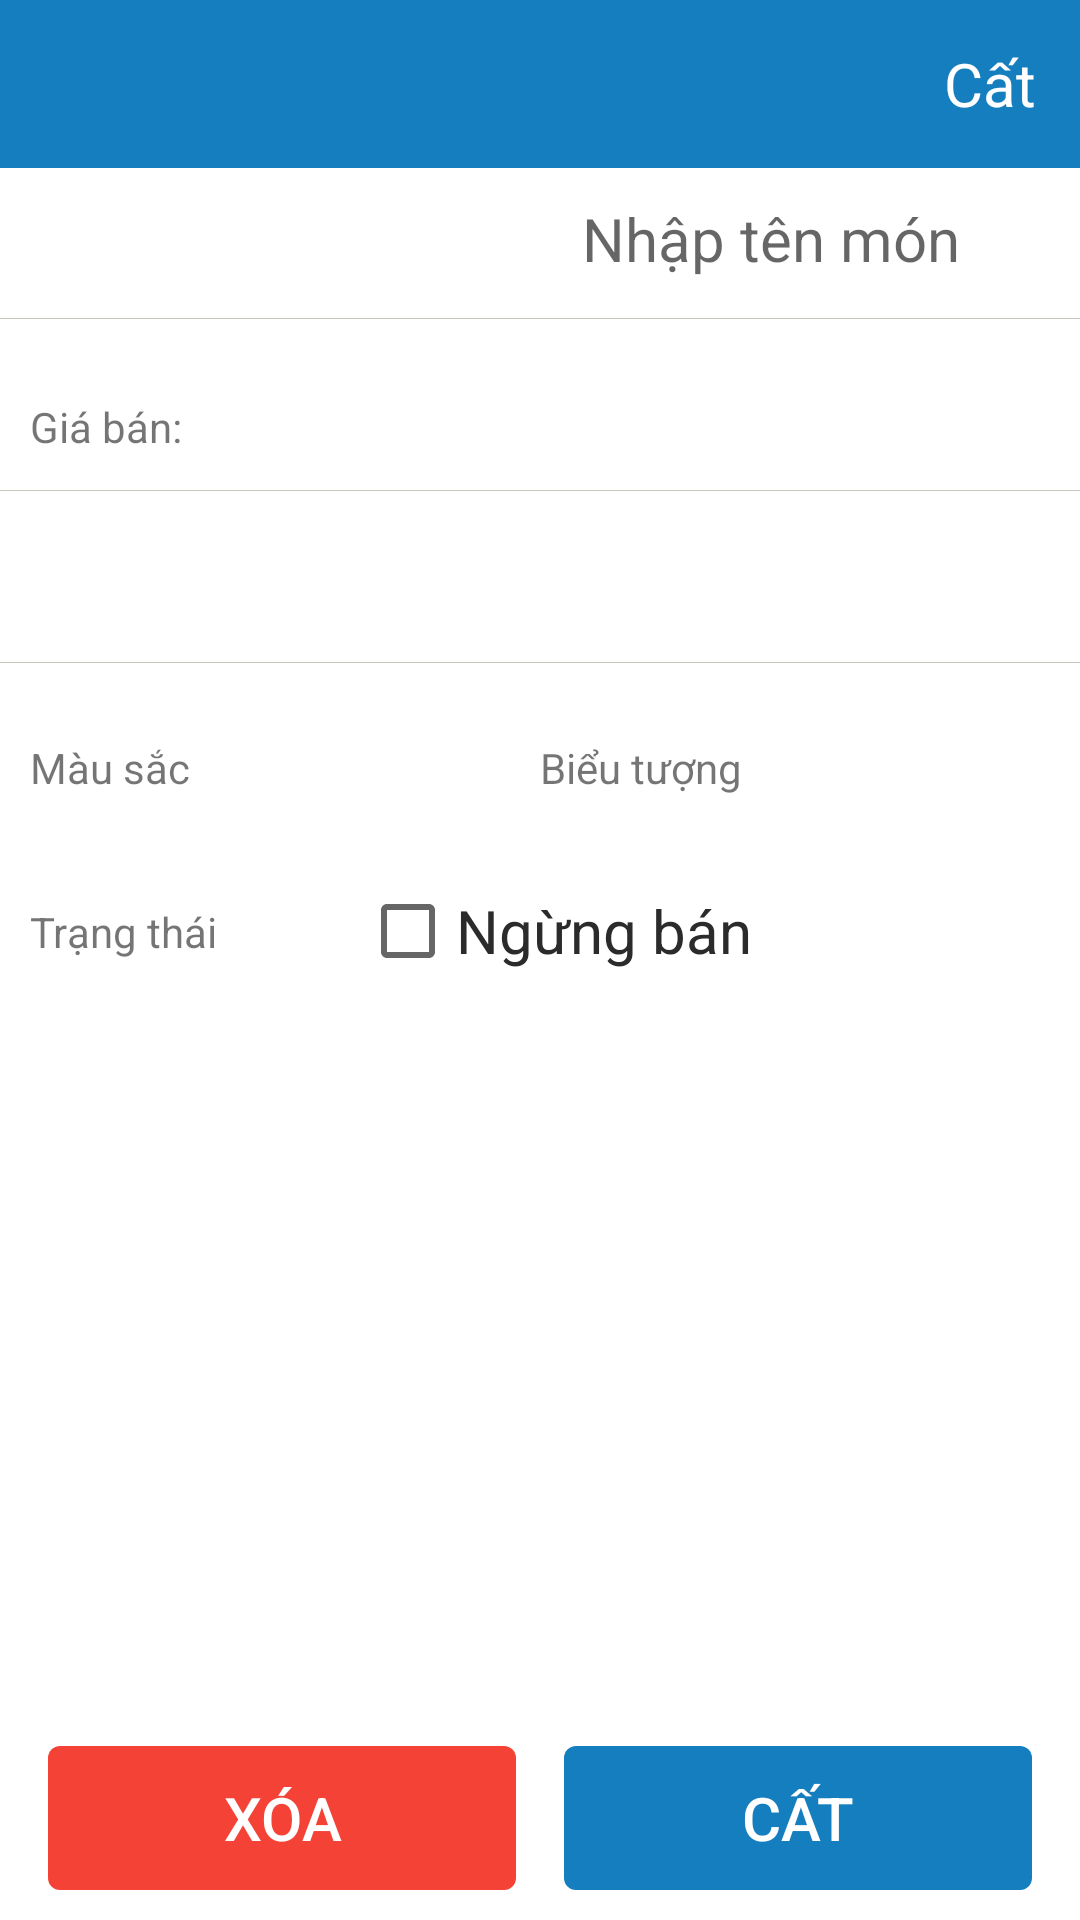

Layout XML and referenced resources for this Android screen:
<!-- AndroidManifest.xml: application theme AppTheme -->
<!-- res/layout/activity_form_add_edit_dish.xml -->
<?xml version="1.0" encoding="utf-8"?>
<RelativeLayout xmlns:android="http://schemas.android.com/apk/res/android"
    xmlns:app="http://schemas.android.com/apk/res-auto"
    xmlns:tools="http://schemas.android.com/tools"
    android:layout_width="match_parent"
    android:layout_height="match_parent"
    android:background="@color/color_white"
    tools:mContext=".screen.editdish.EditDishActivity">

    <android.support.design.widget.AppBarLayout
        android:id="@+id/appBar"
        android:layout_width="match_parent"
        android:layout_height="wrap_content"
        android:theme="@style/AppTheme.AppBarOverlay">

        <LinearLayout
            android:id="@+id/toolbar"
            android:layout_width="match_parent"
            android:layout_height="?attr/actionBarSize"
            android:background="?attr/colorPrimary"
            app:popupTheme="@style/AppTheme.PopupOverlay">


            <ImageView
                android:id="@+id/ivBack"
                android:layout_width="@dimen/toolbar_back_width"
                android:layout_height="match_parent"
                android:layout_gravity="center"
                android:scaleType="centerInside"
                android:background="@drawable/selector_button_back"
                android:src="@drawable/ic_arrow_back" />

            <TextView
                android:id="@+id/tvTitleToolbar"
                android:layout_width="wrap_content"
                android:layout_height="match_parent"
                android:layout_weight="1"
                android:gravity="center"
                android:textColor="@color/color_white"
                android:textSize="@dimen/font_size_medium"
                android:textStyle="normal" />

            <TextView
                android:id="@+id/tvSaveDish"
                android:layout_width="@dimen/toolbar_save_width"
                android:layout_height="match_parent"
                android:background="@drawable/selector_button_back"
                android:gravity="center"
                android:paddingRight="@dimen/app_margin_small"
                android:text="@string/save"
                android:textColor="@color/color_white"
                android:textSize="@dimen/font_size_medium" />
        </LinearLayout>

    </android.support.design.widget.AppBarLayout>

    <LinearLayout
        android:layout_width="match_parent"
        android:layout_height="match_parent"
        android:layout_below="@id/appBar"
        android:orientation="vertical">

        <LinearLayout
            android:layout_width="match_parent"
            android:layout_height="30dp"
            android:layout_marginBottom="@dimen/app_margin_small"
            android:layout_marginTop="@dimen/app_margin_small">

            <TextView
                android:id="@+id/tvdishName"
                android:layout_width="100dp"
                android:layout_height="wrap_content"
                android:layout_marginLeft="@dimen/app_margin_small"
                android:layout_gravity="center_vertical" />

            <EditText
                android:id="@+id/etDishName"
                android:layout_width="wrap_content"
                android:layout_height="30dp"
                android:textSize="@dimen/font_size_medium"
                android:textColor="@color/color_black"
                android:background="@android:color/transparent"
                android:maxLines="1"
                android:layout_gravity="center_vertical"
                android:layout_marginRight="40dp"
                android:gravity="right"
                android:layout_weight="1"
                android:hint="@string/enter_dish_name_hint" />
        </LinearLayout>

        <View
            android:layout_width="match_parent"
            android:layout_height="@dimen/view_row_height"
            android:background="@color/color_gray" />

        <LinearLayout
            android:layout_width="match_parent"
            android:layout_height="wrap_content"
            android:layout_marginTop="@dimen/app_margin_small">

            <TextView
                android:layout_width="wrap_content"
                android:layout_height="wrap_content"
                android:layout_margin="@dimen/app_margin_small"
                android:text="@string/price" />

            <EditText
                android:id="@+id/etPrice"
                android:layout_width="wrap_content"
                android:layout_height="wrap_content"
                android:textSize="@dimen/font_size_medium"
                android:inputType="number"
                android:layout_margin="@dimen/app_margin_small"
                android:background="@android:color/transparent"
                android:layout_weight="1"
                android:gravity="right"
                android:textColor="@color/color_black" />

            <ImageView
                android:layout_width="30dp"
                android:layout_height="30dp"
                android:layout_gravity="center"
                android:src="@drawable/ic_chevron_right" />
        </LinearLayout>

        <View
            android:layout_width="match_parent"
            android:layout_height="@dimen/view_row_height"
            android:background="@color/color_gray" />

        
        
        
        
        
        

        <LinearLayout
            android:layout_width="match_parent"
            android:layout_height="wrap_content"
            android:layout_marginTop="@dimen/app_margin_small">

            <TextView
                android:id="@+id/tvLabelUnit"
                android:layout_width="wrap_content"
                android:layout_height="wrap_content"
                android:layout_margin="@dimen/app_margin_small" />

            <TextView
                android:id="@+id/tvUnit"
                android:layout_width="wrap_content"
                android:layout_height="wrap_content"
                android:textSize="@dimen/font_size_medium"
                android:layout_margin="@dimen/app_margin_small"
                android:layout_weight="1"
                android:gravity="right"
                android:textColor="@color/color_black" />

            <ImageView
                android:id="@+id/ivSelectUnit"
                android:layout_width="30dp"
                android:layout_height="30dp"
                android:layout_gravity="center"
                android:src="@drawable/ic_chevron_right" />
        </LinearLayout>

        <View
            android:layout_width="match_parent"
            android:layout_height="@dimen/view_row_height"
            android:background="@color/color_gray" />

        <LinearLayout
            android:layout_width="match_parent"
            android:layout_height="wrap_content"
            android:layout_marginTop="@dimen/app_margin_small">

            <TextView
                android:layout_width="80dp"
                android:layout_height="wrap_content"
                android:layout_gravity="center_vertical"
                android:layout_margin="@dimen/app_margin_small"
                android:text="@string/color" />

            <FrameLayout
                android:id="@+id/frmBackgroundColor"
                android:layout_width="50dp"
                android:layout_height="50dp"
                android:layout_marginLeft="@dimen/app_margin_large"
                android:background="@drawable/bg_color_round">

                <ImageView
                    android:layout_width="wrap_content"
                    android:layout_height="wrap_content"
                    android:layout_gravity="center"
                    android:src="@drawable/ic_color_lens_black_50dp" />
            </FrameLayout>

            <LinearLayout
                android:layout_width="match_parent"
                android:layout_height="wrap_content">

                <TextView
                    android:layout_width="wrap_content"
                    android:layout_height="wrap_content"
                    android:layout_gravity="center_vertical"
                    android:layout_margin="@dimen/app_margin_small"
                    android:text="@string/icon" />

                <FrameLayout
                    android:id="@+id/frmBackgroundIcon"
                    android:layout_width="50dp"
                    android:layout_height="50dp"
                    android:background="@drawable/bg_color_round">

                    <ImageView
                        android:id="@+id/ivDish"
                        android:layout_width="40dp"
                        android:layout_height="40dp"
                        android:scaleType="fitXY"
                        android:layout_gravity="center"/>
                </FrameLayout>
            </LinearLayout>
        </LinearLayout>

        <LinearLayout
            android:id="@+id/llStatus"
            android:layout_marginTop="@dimen/app_margin_small"
            android:layout_width="match_parent"
            android:layout_height="wrap_content">

            <TextView
                android:layout_width="80dp"
                android:layout_height="wrap_content"
                android:layout_gravity="center_vertical"
                android:layout_margin="@dimen/app_margin_small"
                android:text="@string/status" />

            <CheckBox
                android:id="@+id/cbStatus"
                android:text="@string/stop_sell"
                android:textSize="@dimen/font_size_medium"
                android:textColor="@color/color_black"
                android:layout_gravity="center_vertical"
                android:layout_marginLeft="@dimen/app_margin_large"
                android:layout_width="wrap_content"
                android:layout_height="wrap_content" />
        </LinearLayout>
    </LinearLayout>

    <LinearLayout
        android:gravity="center"
        android:layout_alignParentBottom="true"
        android:layout_marginBottom="@dimen/app_margin_small"
        android:layout_width="match_parent"
        android:layout_height="wrap_content">

        <Button
            android:id="@+id/btnDelete"
            android:layout_width="0dp"
            android:layout_height="wrap_content"
            android:layout_weight="1"
            android:layout_marginLeft="@dimen/app_margin_medium"
            android:layout_marginRight="@dimen/app_margin_medium"
            android:background="@drawable/selector_button_delete_popup"
            android:text="@string/delete"
            android:textColor="@color/color_white"
            android:textSize="@dimen/font_size_medium" />

        <Button
            android:id="@+id/btnSave"
            android:layout_width="0dp"
            android:layout_height="wrap_content"
            android:layout_weight="1"
            android:layout_marginRight="@dimen/app_margin_medium"
            android:background="@drawable/selector_button_ok_popup"
            android:text="@string/save"
            android:textColor="@color/color_white"
            android:textSize="@dimen/font_size_medium" />

    </LinearLayout>

</RelativeLayout>
<!-- resources referenced by this layout -->
<resources>
  <color name="color_black">#2B2B2B</color>
  <color name="color_gray">#C7C6BD</color>
  <color name="color_white">#FFFFFF</color>
  <dimen name="app_margin_large">20dp</dimen>
  <dimen name="app_margin_medium">16dp</dimen>
  <dimen name="app_margin_small">10dp</dimen>
  <dimen name="font_size_medium">20dp</dimen>
  <dimen name="toolbar_back_width">50dp</dimen>
  <dimen name="toolbar_save_width">50dp</dimen>
  <dimen name="view_row_height">0.100000024dip</dimen>
  <!-- drawable selector_button_delete_popup (drawable) -->
  <?xml version="1.0" encoding="utf-8"?>
  <selector
      xmlns:android="http://schemas.android.com/apk/res/android">
      <item android:state_pressed="true">
          <shape>
              <solid android:color="#F06C62" />
              <corners android:radius="4.0dip" />
          </shape>
      </item>
      <item>
          <shape>
              <solid android:color="@color/btn_delete_orange" />
              <corners android:radius="4.0dip" />
          </shape>
      </item>
  </selector>
  <!-- drawable selector_button_ok_popup (drawable) -->
  <?xml version="1.0" encoding="utf-8"?>
  <selector
    xmlns:android="http://schemas.android.com/apk/res/android">
      <item android:state_pressed="true">
          <shape>
              <solid android:color="#03A9F4" />
              <corners android:radius="4.0dip" />
          </shape>
      </item>
      <item>
          <shape>
              <solid android:color="@color/color_primary" />
              <corners android:radius="4.0dip" />
          </shape>
      </item>
  </selector>
  <string name="color">Màu sắc</string>
  <string name="delete">Xóa</string>
  <string name="enter_dish_name_hint">Nhập tên món</string>
  <string name="icon">Biểu tượng</string>
  <string name="price">Giá bán: </string>
  <string name="save">Cất</string>
  <string name="status">Trạng thái</string>
  <string name="stop_sell">Ngừng bán</string>
  <style name="AppTheme.AppBarOverlay" parent="ThemeOverlay.AppCompat.Dark.ActionBar" />
  <style name="AppTheme.PopupOverlay" parent="ThemeOverlay.AppCompat.Light" />
  <style name="AppTheme" parent="Theme.AppCompat.Light.NoActionBar">
          
          <item name="colorPrimary">@color/color_primary</item>
          <item name="colorPrimaryDark">@color/color_primary_dark</item>
          <item name="colorAccent">@color/color_accent</item>
      </style>
  <color name="btn_delete_orange">#F44336</color>
  <color name="color_primary">#147EBE</color>
  <color name="color_primary_dark">#147EBE</color>
  <color name="color_accent">#147EBE</color>
</resources>
